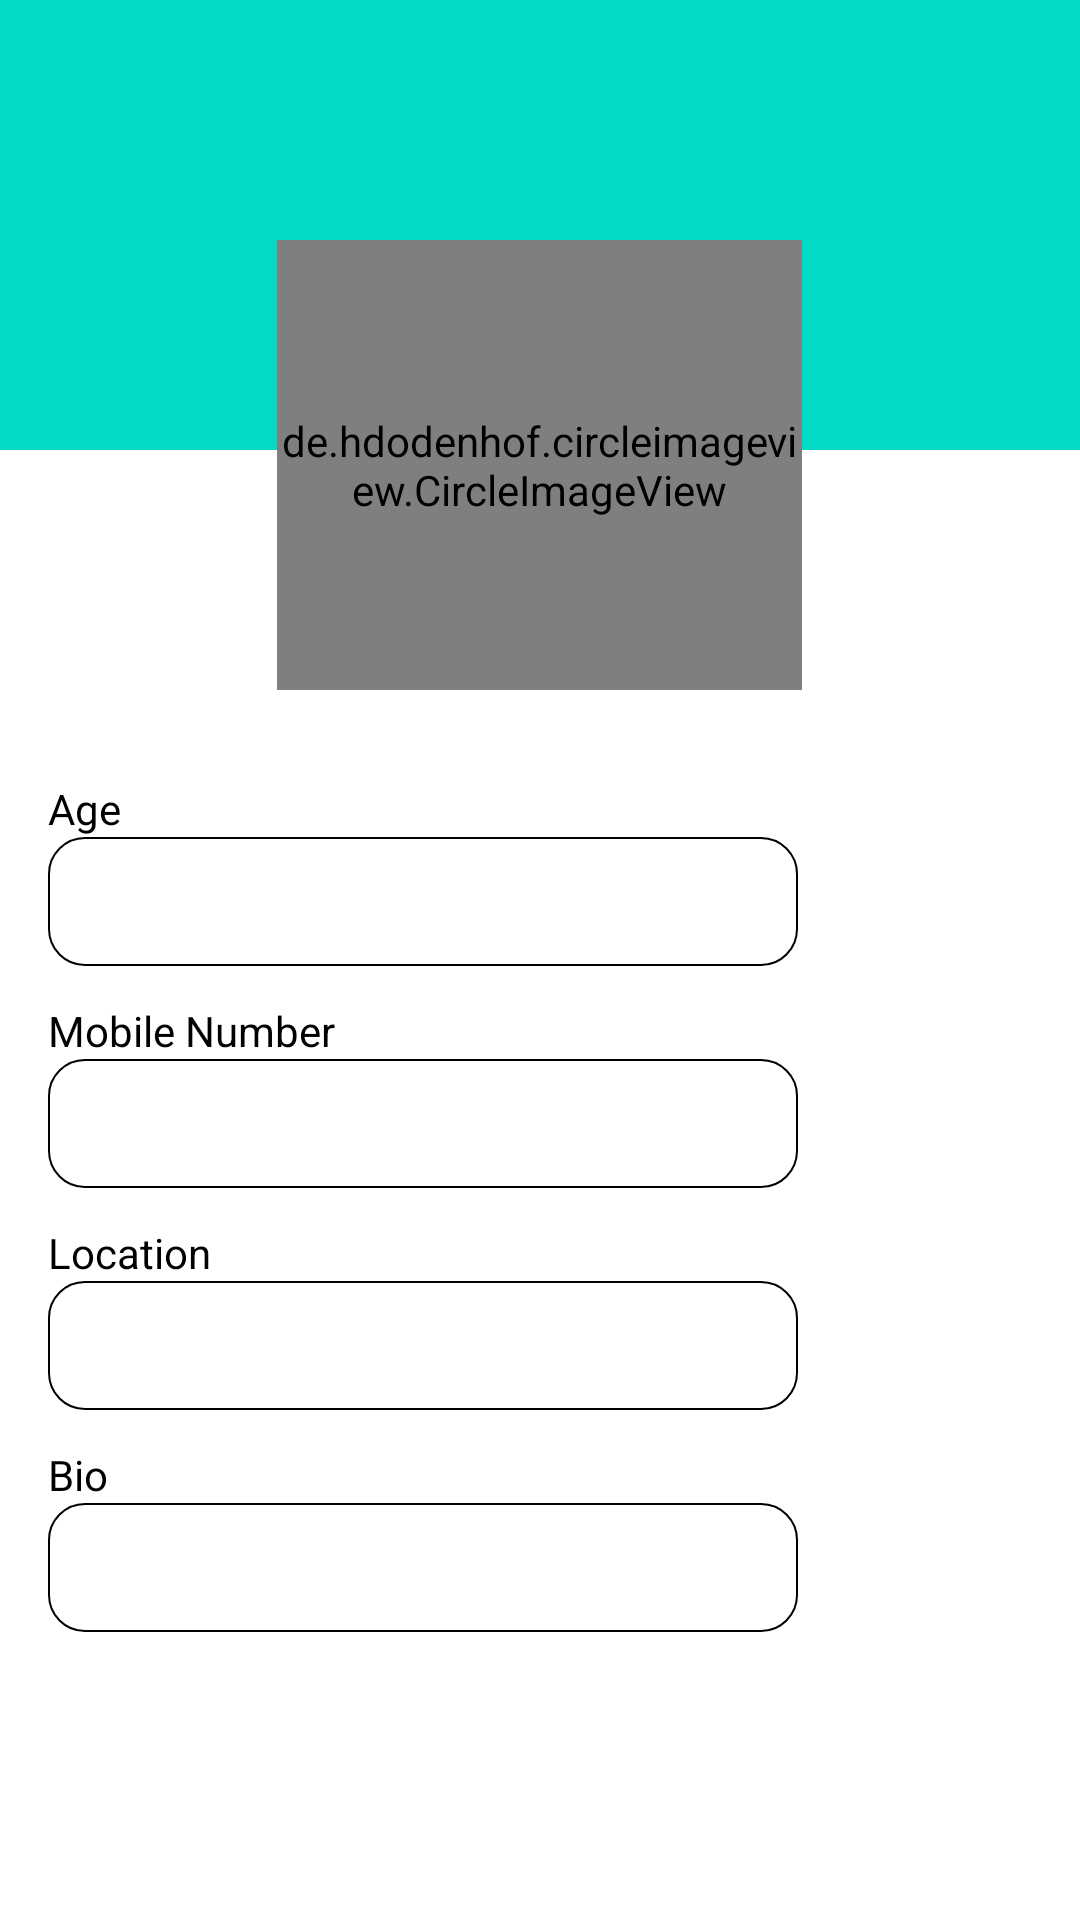

This screen was rendered from an Android layout file. Write that file and the resources it references.
<!-- AndroidManifest.xml: application theme Theme.LogIn -->
<!-- res/layout/activity_profile.xml -->
<?xml version="1.0" encoding="utf-8"?>
<RelativeLayout
    xmlns:android="http://schemas.android.com/apk/res/android"
    xmlns:app="http://schemas.android.com/apk/res-auto"
    xmlns:tools="http://schemas.android.com/tools"
    android:layout_width="match_parent"
    android:layout_height="match_parent"
    tools:context=".Profile">

    <TextView
        android:id="@+id/profile"
        android:layout_width="match_parent"
        android:layout_height="150dp"
        android:background="@color/teal_200"
        android:paddingTop="30dp"
        android:textAppearance="@style/TextAppearance.Material3.BodyLarge"
        android:textAllCaps="true"
        android:textAlignment="center"
        android:textColor="@color/white"
        android:textSize="32sp" />

    <de.hdodenhof.circleimageview.CircleImageView
        android:id="@+id/image"
        android:layout_centerHorizontal="true"
        android:layout_width="175dp"
        android:layout_height="150dp"
        android:src="@drawable/man"
        app:civ_border_color="@color/white"
        app:civ_border_width="6dp"
        android:layout_marginTop="80dp"
        />

    <LinearLayout
        android:layout_width="match_parent"
        android:layout_height="wrap_content"
        android:layout_below="@id/image"
        android:layout_marginTop="18dp"
        android:orientation="vertical">

        <TextView
            android:layout_width="200dp"
            android:layout_height="wrap_content"
            android:layout_marginStart="16dp"
            android:paddingTop="12dp"
            android:text="@string/year"
            android:textColor="@color/black" />

        <TextView
            android:id="@+id/age"
            android:layout_width="250dp"
            android:layout_height="wrap_content"
            android:layout_marginStart="16dp"
            android:background="@drawable/rectangle"
            android:padding="12dp"
            android:textColor="@color/black" />

        <TextView
            android:layout_width="200dp"
            android:layout_height="wrap_content"
            android:layout_marginStart="16dp"
            android:paddingTop="12dp"
            android:text="@string/mobile_number"
            android:textColor="@color/black" />

        <TextView
            android:id="@+id/number"
            android:layout_width="250dp"
            android:layout_height="wrap_content"
            android:layout_marginStart="16dp"
            android:background="@drawable/rectangle"
            android:padding="12dp"
            android:textColor="@color/black" />

        <TextView
            android:layout_width="200dp"
            android:layout_height="wrap_content"
            android:layout_marginStart="16dp"
            android:paddingTop="12dp"
            android:text="@string/place"
            android:textColor="@color/black" />

        <TextView
            android:id="@+id/location"
            android:layout_width="250dp"
            android:layout_height="wrap_content"
            android:layout_marginStart="16dp"
            android:background="@drawable/rectangle"
            android:padding="12dp"
            android:textColor="@color/black" />

        <TextView
            android:layout_width="200dp"
            android:layout_height="wrap_content"
            android:layout_marginStart="16dp"
            android:paddingTop="12dp"
            android:text="@string/about"
            android:textColor="@color/black" />

        <TextView
            android:id="@+id/bio"
            android:layout_width="250dp"
            android:layout_height="wrap_content"
            android:layout_marginStart="16dp"
            android:background="@drawable/rectangle"
            android:padding="12dp"
            android:textColor="@color/black" />
    </LinearLayout>
</RelativeLayout>
<!-- resources referenced by this layout -->
<resources>
  <color name="black">#FF000000</color>
  <color name="teal_200">#FF03DAC5</color>
  <color name="white">#FFFFFFFF</color>
  <!-- drawable man: png bitmap (drawable, 48661 bytes) -->
  <!-- drawable rectangle (drawable) -->
  <?xml version="1.0" encoding="utf-8"?>
  <shape xmlns:android="http://schemas.android.com/apk/res/android"
      android:shape="rectangle">
      <solid android:color="@android:color/white" />
      <stroke android:width="0.5dp" android:color="@color/black"/>
      <corners android:radius="12dp"/>
  </shape>
  <string name="about">Bio</string>
  <string name="mobile_number">Mobile Number</string>
  <string name="place">Location</string>
  <string name="year">Age</string>
  <style name="Theme.LogIn" parent="Theme.MaterialComponents.DayNight.DarkActionBar">
          
          <item name="colorPrimary">@color/teal_200</item>
          <item name="colorPrimaryVariant">@color/teal_700</item>
          <item name="colorOnPrimary">@color/black</item>
          
          <item name="colorSecondary">@color/purple_500</item>
          <item name="colorSecondaryVariant">@color/purple_700</item>
          <item name="colorOnSecondary">@color/white</item>
          
          <item name="android:statusBarColor" tools:targetApi="l">?attr/colorPrimaryVariant</item>
          
      </style>
  <color name="teal_700">#FF018786</color>
  <color name="purple_500">#FF6200EE</color>
  <color name="purple_700">#FF3700B3</color>
</resources>
